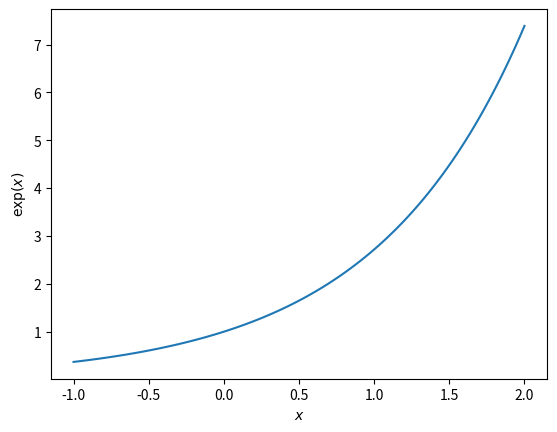
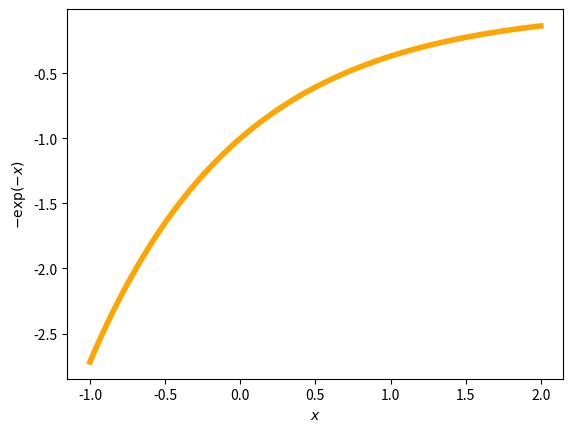

These figures' Python source, in order:
# -*- coding: utf-8 -*-
"""
===========================
Choosing the thumbnail plot
===========================

An example to demonstrate how to choose which figure is displayed as the thumbnail
if the example generates more than one figure. This is done by specifying the
keyword-value pair ``sphinx_gallery_thumbnail_number: 2`` as a comment below the
docstring in the example file.
"""

# [redacted]
# License: BSD 3 clause

# The next line is to pick the figure showing the negative exponential in orange
# sphinx_gallery_thumbnail_number: 2

import numpy as np
import matplotlib.pyplot as plt

def main():
    x = np.linspace(-1, 2, 100)
    y = np.exp(x)

    plt.figure()
    plt.plot(x, y)
    plt.xlabel('$x$')
    plt.ylabel('$\exp(x)$')

    plt.figure()
    plt.plot(x, -np.exp(-x), color='orange', linewidth=4)
    plt.xlabel('$x$')
    plt.ylabel('$-\exp(-x)$')

    plt.show()

if __name__ == '__main__':
    main()
